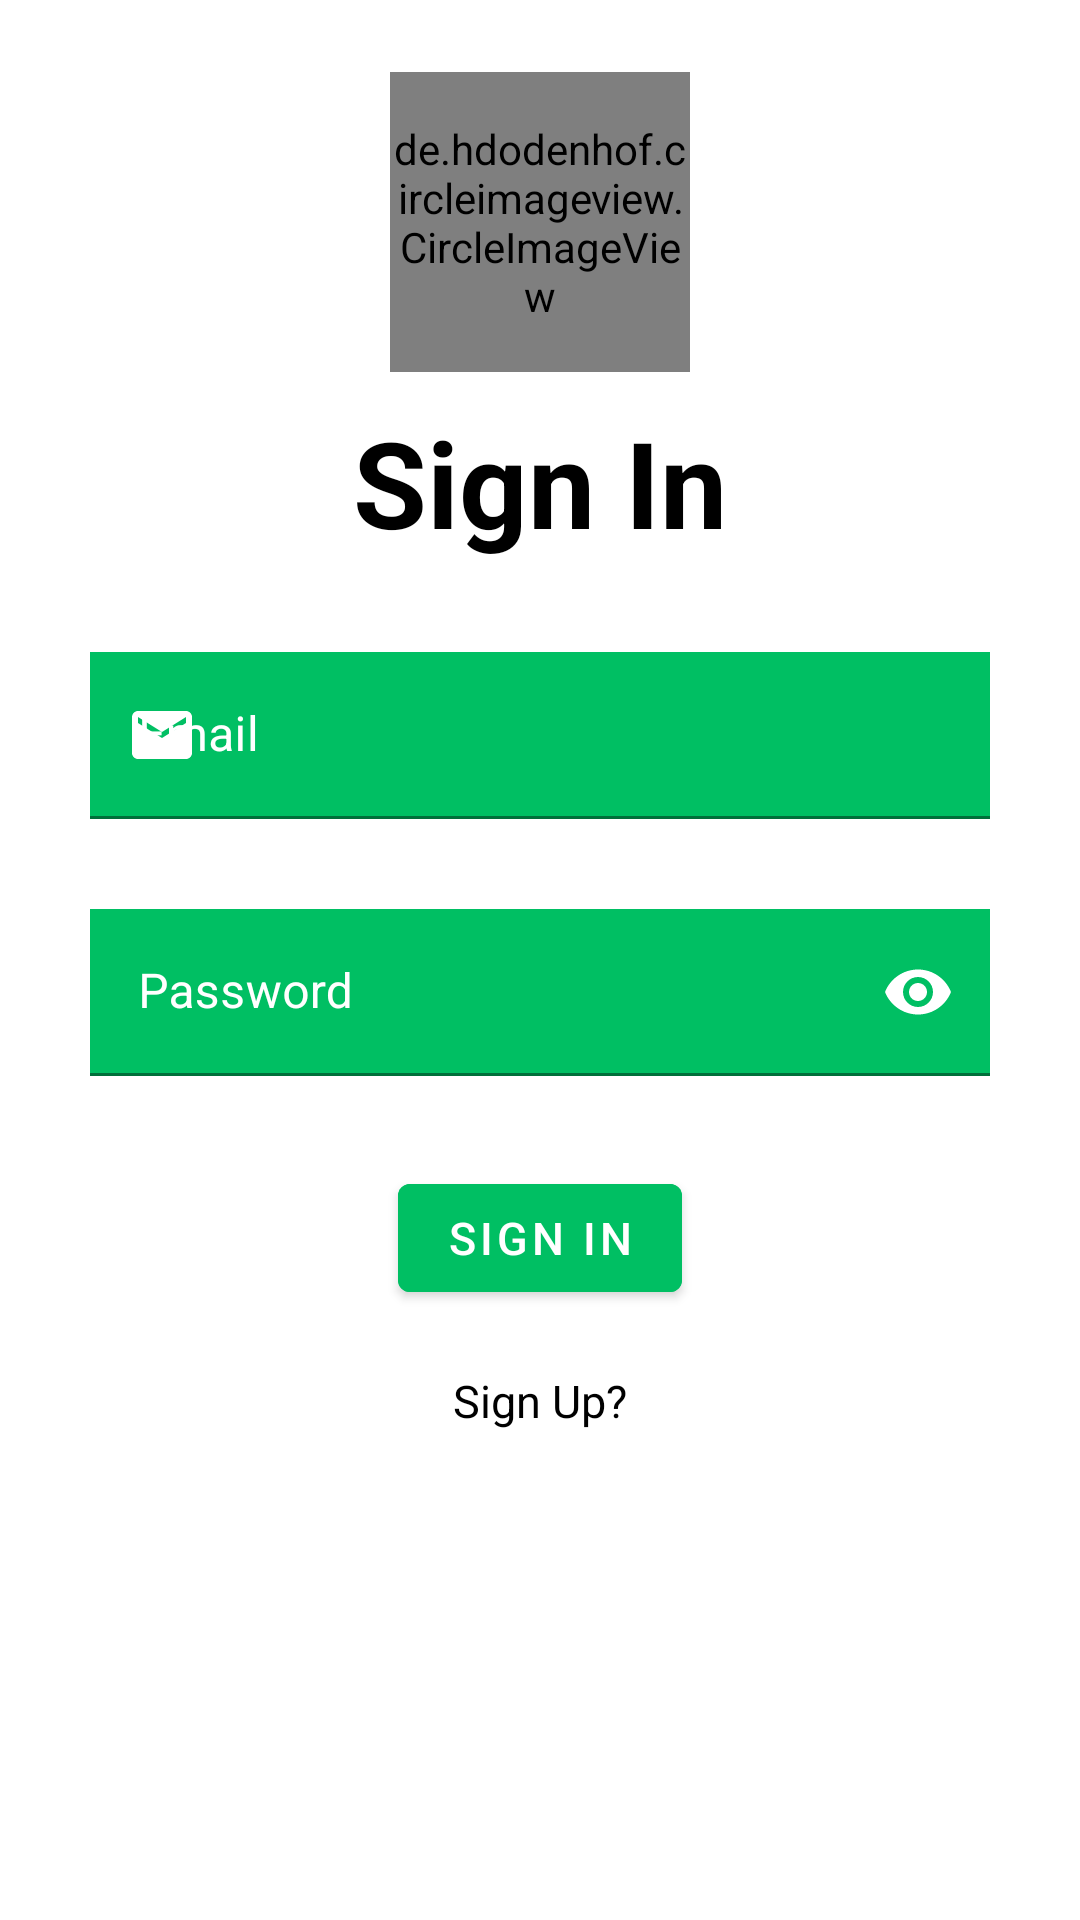

The Android layout XML behind this screen, and the referenced resources:
<!-- AndroidManifest.xml: application theme Theme.TaskTune -->
<!-- res/layout/activity_sign_in.xml -->
<?xml version="1.0" encoding="utf-8"?>
<ScrollView xmlns:android="http://schemas.android.com/apk/res/android"
    xmlns:tools="http://schemas.android.com/tools"
    xmlns:app="http://schemas.android.com/apk/res-auto"
    android:layout_width="match_parent"
    android:layout_height="match_parent"
    tools:context=".SignInActivity">

    <androidx.constraintlayout.widget.ConstraintLayout
        android:layout_width="match_parent"
        android:layout_height="match_parent"
        android:paddingBottom="70dp">

        
        <androidx.constraintlayout.widget.Guideline
            android:id="@+id/guidelineHorizontal"
            android:layout_width="wrap_content"
            android:layout_height="wrap_content"
            android:orientation="horizontal"
            app:layout_constraintGuide_percent="0.05" />

        
        <de.hdodenhof.circleimageview.CircleImageView
            android:id="@+id/taskTuneLogo"
            android:layout_width="100dp"
            android:layout_height="100dp"
            android:layout_marginTop="0dp"
            android:src="@drawable/logo_white_tasktune"
            app:layout_constraintEnd_toEndOf="parent"
            app:layout_constraintHorizontal_bias="0.5"
            app:layout_constraintStart_toStartOf="parent"
            app:layout_constraintTop_toBottomOf="@+id/guidelineHorizontal"/>

        <TextView
            android:id="@+id/signInView"
            android:layout_width="wrap_content"
            android:layout_height="wrap_content"
            android:layout_marginTop="10dp"
            android:text="Sign In"
            android:textSize="40sp"
            android:textStyle="bold"
            android:textColor="@color/black"
            app:layout_constraintEnd_toEndOf="parent"
            app:layout_constraintHorizontal_bias="0.5"
            app:layout_constraintStart_toStartOf="parent"
            app:layout_constraintTop_toBottomOf="@+id/taskTuneLogo"/>

        <com.google.android.material.textfield.TextInputLayout
            android:id="@+id/emailInputLayout"
            android:layout_width="match_parent"
            android:layout_height="wrap_content"
            android:layout_margin="30dp"
            android:textColorHint="@color/white"
            app:startIconDrawable="@drawable/baseline_email_24"
            app:startIconTint="@color/white"
            app:hintTextColor="@color/white"
            app:layout_constraintEnd_toEndOf="parent"
            app:layout_constraintHorizontal_bias="0.5"
            app:layout_constraintStart_toStartOf="parent"
            app:layout_constraintTop_toBottomOf="@+id/signInView">

            <com.google.android.material.textfield.TextInputEditText
                android:id="@+id/emailEditText"
                android:layout_width="match_parent"
                android:layout_height="wrap_content"
                android:background="@color/green"
                android:hint="Email"
                android:textCursorDrawable="@drawable/custom_cursor"/>
        </com.google.android.material.textfield.TextInputLayout>

        <com.google.android.material.textfield.TextInputLayout
            android:id="@+id/passwordInputLayout"
            android:layout_width="match_parent"
            android:layout_height="wrap_content"
            android:layout_margin="30dp"
            android:textColorHint="@color/white"
            app:passwordToggleEnabled="true"
            app:passwordToggleTint="@color/white"
            app:startIconDrawable="@drawable/baseline_lock_24"
            app:startIconTint="@color/white"
            app:hintTextColor="@color/white"
            app:layout_constraintEnd_toEndOf="parent"
            app:layout_constraintHorizontal_bias="0.5"
            app:layout_constraintStart_toStartOf="parent"
            app:layout_constraintTop_toBottomOf="@+id/emailInputLayout">

            <com.google.android.material.textfield.TextInputEditText
                android:id="@+id/passwordEditText"
                android:layout_width="match_parent"
                android:layout_height="wrap_content"
                android:background="@color/green"
                android:inputType="textPassword"
                android:hint="Password"
                android:textCursorDrawable="@drawable/custom_cursor"/>
        </com.google.android.material.textfield.TextInputLayout>

        <Button
            android:id="@+id/signInBtn"
            android:layout_width="wrap_content"
            android:layout_height="wrap_content"
            android:layout_margin="30dp"
            android:text="Sign In"
            android:textSize="15sp"
            android:textColor="@color/white"
            android:backgroundTint="@color/green"
            app:layout_constraintEnd_toEndOf="parent"
            app:layout_constraintHorizontal_bias="0.5"
            app:layout_constraintStart_toStartOf="parent"
            app:layout_constraintTop_toBottomOf="@id/passwordInputLayout"/>

        <TextView
            android:id="@+id/signUpOptionView"
            android:layout_width="wrap_content"
            android:layout_height="wrap_content"
            android:layout_marginTop="20dp"
            android:layout_marginBottom="70dp"
            android:text="Sign Up?"
            android:textSize="15sp"
            android:textColor="@color/black"
            app:layout_constraintEnd_toEndOf="parent"
            app:layout_constraintHorizontal_bias="0.5"
            app:layout_constraintStart_toStartOf="parent"
            app:layout_constraintTop_toBottomOf="@id/signInBtn"/>

    </androidx.constraintlayout.widget.ConstraintLayout>
</ScrollView>
<!-- resources referenced by this layout -->
<resources>
  <color name="black">#FF000000</color>
  <color name="green">#00BF63</color>
  <color name="white">#FFFFFFFF</color>
  <!-- drawable baseline_email_24 (drawable) -->
  <vector android:height="24dp" android:fillColor="#FFFFFF"
      android:viewportHeight="24" android:viewportWidth="24"
      android:width="24dp" xmlns:android="http://schemas.android.com/apk/res/android">
      <path android:fillColor="#FFFFFF" android:pathData="M20,4L4,4c-1.1,0 -1.99,0.9 -1.99,2L2,18c0,1.1 0.9,2 2,2h16c1.1,0 2,-0.9 2,-2L22,6c0,-1.1 -0.9,-2 -2,-2zM20,8l-8,5 -8,-5L4,6l8,5 8,-5v2z"/>
  </vector>
  <!-- drawable custom_cursor (drawable) -->
  <shape xmlns:android="http://schemas.android.com/apk/res/android">
      <size android:width="8dp" />
      <solid android:color="@color/black" /> 
  </shape>
  <!-- drawable logo_white_tasktune: png bitmap (drawable, 12026 bytes) -->
  <style name="Theme.TaskTune" parent="Theme.MaterialComponents.DayNight.DarkActionBar">
          
          <item name="colorPrimary">@color/green</item>
          <item name="colorPrimaryVariant">@color/purple_700</item>
          <item name="colorOnPrimary">@color/black</item>
          
          <item name="colorSecondary">@color/teal_200</item>
          <item name="colorSecondaryVariant">@color/teal_700</item>
          <item name="colorOnSecondary">@color/black</item>
          
          <item name="android:statusBarColor">@color/green</item>
          
          <item name="actionOverflowMenuStyle">@style/CMOptionsMenu</item>
      </style>
  <color name="purple_700">#FF3700B3</color>
  <color name="teal_200">#FF03DAC5</color>
  <color name="teal_700">#FF018786</color>
  <style name="CMOptionsMenu" parent="Widget.AppCompat.PopupMenu.Overflow">
          <item name="android:popupBackground">@color/green</item>
      </style>
</resources>
